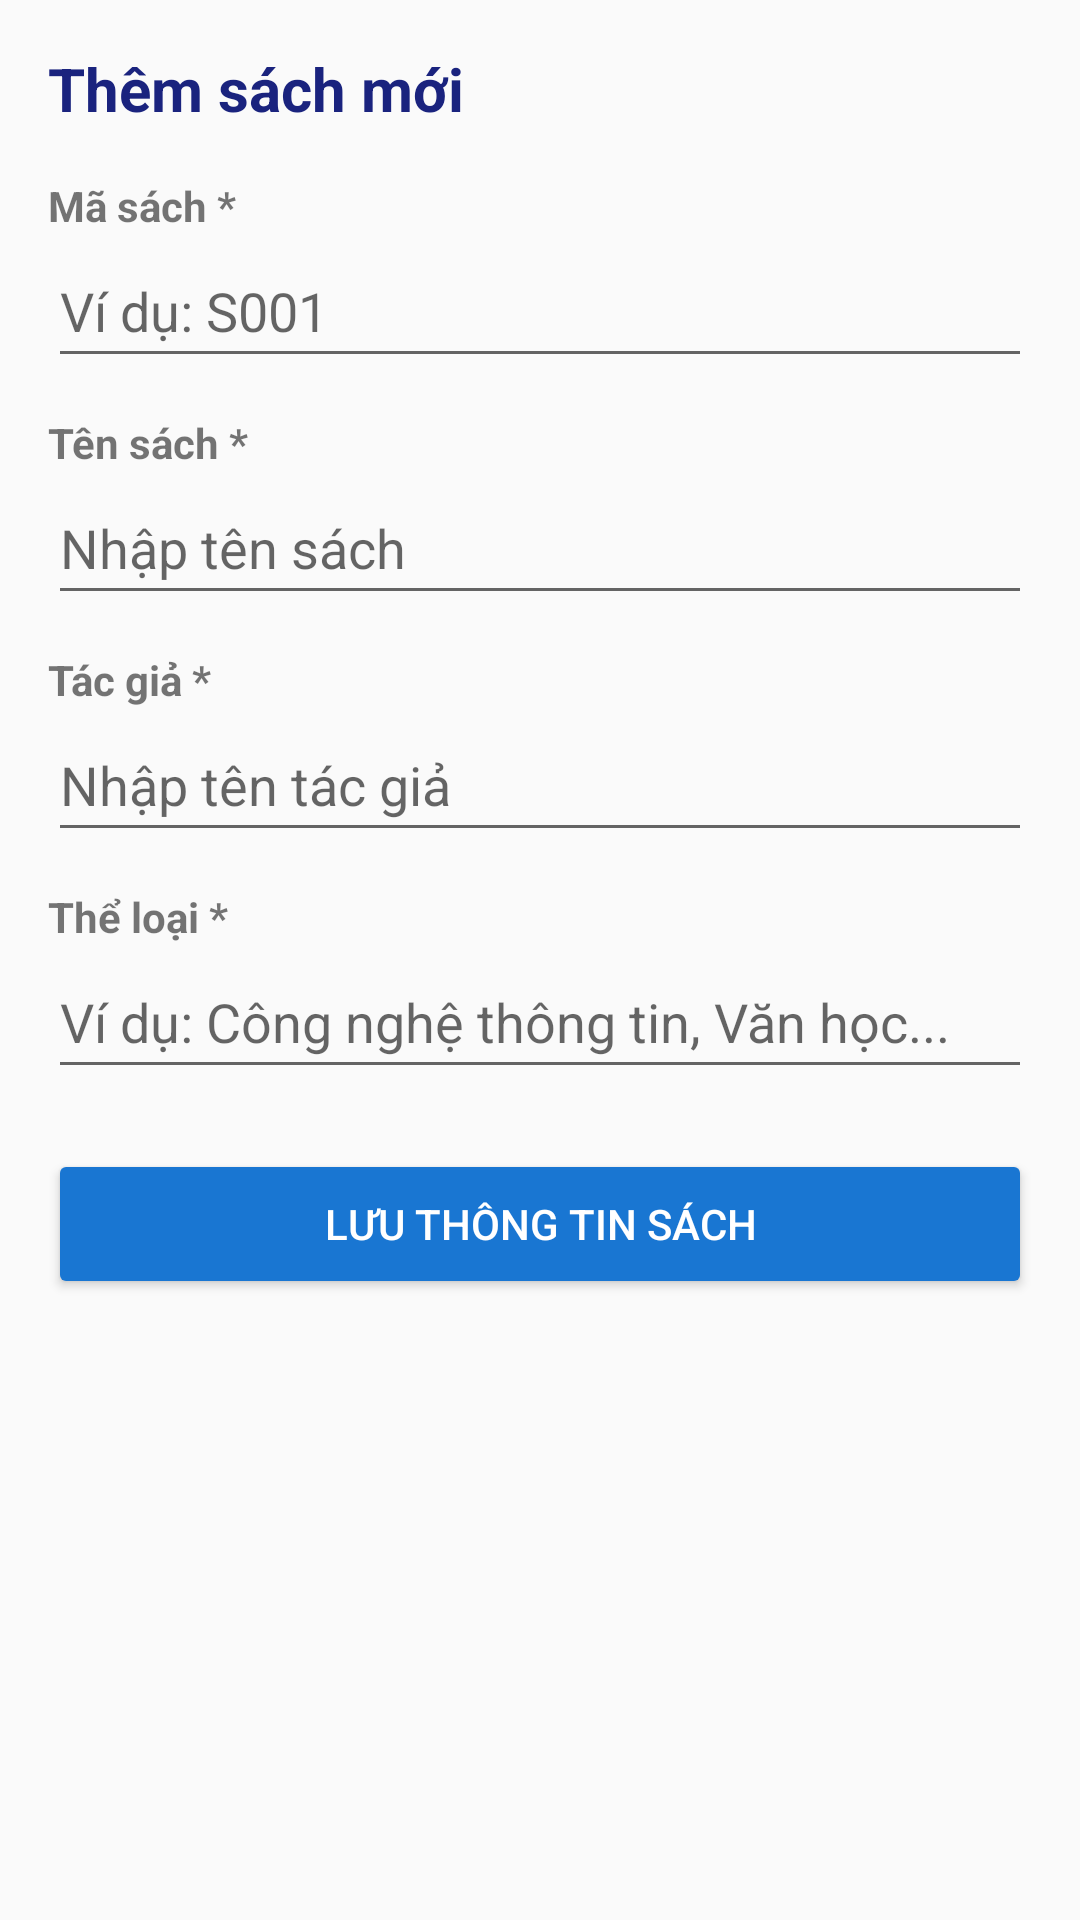

The Android layout XML behind this screen, and the referenced resources:
<!-- AndroidManifest.xml: application theme Theme.AppCompat.Light.DarkActionBar -->
<!-- res/layout/activity_add_edit_book.xml -->
<?xml version="1.0" encoding="utf-8"?>
<ScrollView xmlns:android="http://schemas.android.com/apk/res/android"
    android:layout_width="match_parent"
    android:layout_height="match_parent"
    android:fitsSystemWindows="true"
    android:fillViewport="true"
    >

    <LinearLayout
        android:layout_width="match_parent"
        android:layout_height="wrap_content"
        android:orientation="vertical"
        android:padding="16dp">

        <TextView
            android:id="@+id/tvFormHeader"
            android:layout_width="wrap_content"
            android:layout_height="wrap_content"
            android:text="Thêm sách mới"
            android:textSize="20sp"
            android:textStyle="bold"
            android:textColor="#1A237E"
            android:layout_marginBottom="16dp" />

        <TextView
            android:layout_width="wrap_content"
            android:layout_height="wrap_content"
            android:text="Mã sách *"
            android:textStyle="bold" />

        <EditText
            android:id="@+id/edtBookId"
            android:layout_width="match_parent"
            android:layout_height="48dp"
            android:hint="Ví dụ: S001"
            android:inputType="textCapCharacters"
            android:layout_marginBottom="12dp" />

        <TextView
            android:layout_width="wrap_content"
            android:layout_height="wrap_content"
            android:text="Tên sách *"
            android:textStyle="bold" />

        <EditText
            android:id="@+id/edtBookTitle"
            android:layout_width="match_parent"
            android:layout_height="48dp"
            android:hint="Nhập tên sách"
            android:inputType="textCapSentences"
            android:layout_marginBottom="12dp" />

        <TextView
            android:layout_width="wrap_content"
            android:layout_height="wrap_content"
            android:text="Tác giả *"
            android:textStyle="bold" />

        <EditText
            android:id="@+id/edtBookAuthor"
            android:layout_width="match_parent"
            android:layout_height="48dp"
            android:hint="Nhập tên tác giả"
            android:inputType="textPersonName"
            android:layout_marginBottom="12dp" />

        <TextView
            android:layout_width="wrap_content"
            android:layout_height="wrap_content"
            android:text="Thể loại *"
            android:textStyle="bold" />

        <EditText
            android:id="@+id/edtBookCategory"
            android:layout_width="match_parent"
            android:layout_height="48dp"
            android:hint="Ví dụ: Công nghệ thông tin, Văn học..."
            android:inputType="text"
            android:layout_marginBottom="20dp" />

        <Button
            android:id="@+id/btnSaveBook"
            android:layout_width="match_parent"
            android:layout_height="50dp"
            android:text="Lưu thông tin sách"
            android:backgroundTint="#1976D2"
            android:textColor="#FFFFFF" />

    </LinearLayout>
</ScrollView>
<!-- resources referenced by this layout -->
<resources>

</resources>
